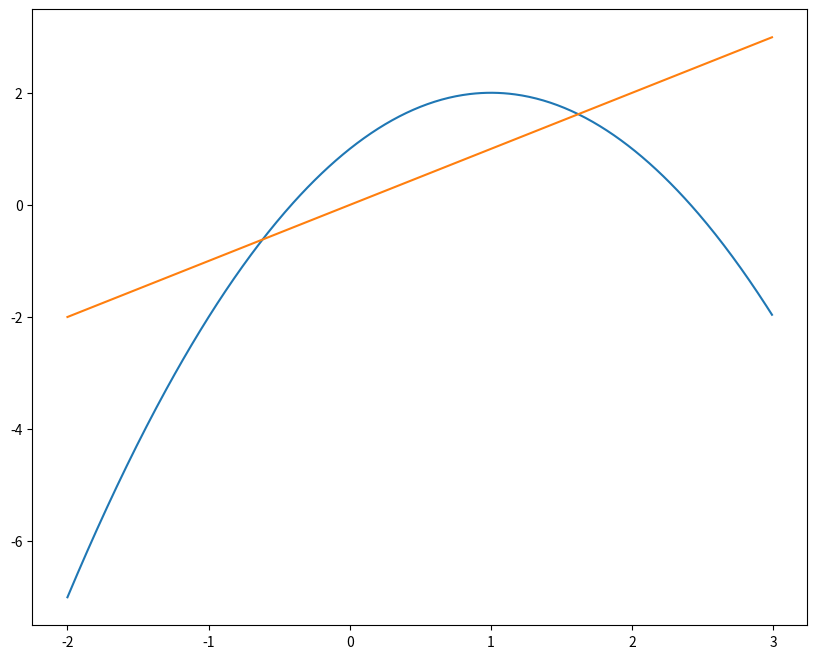
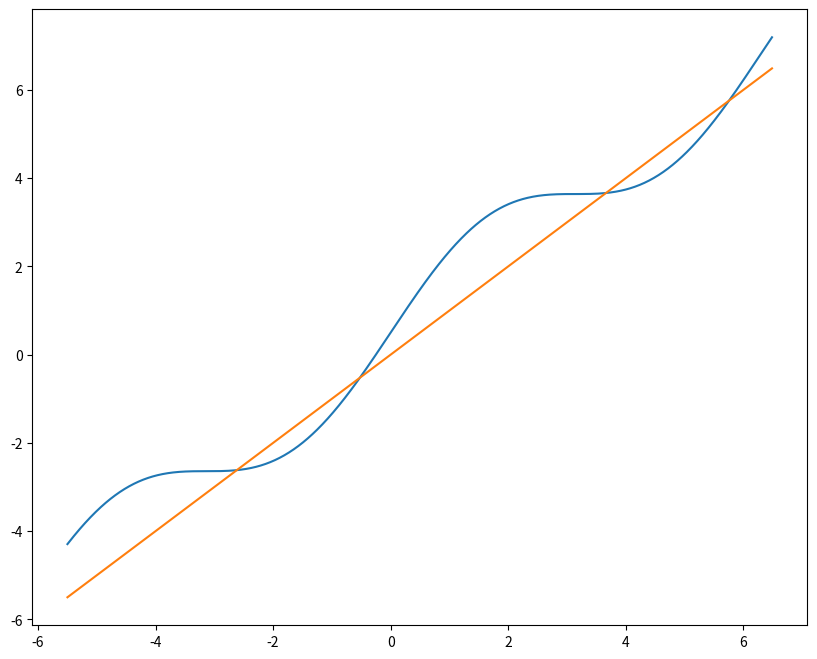
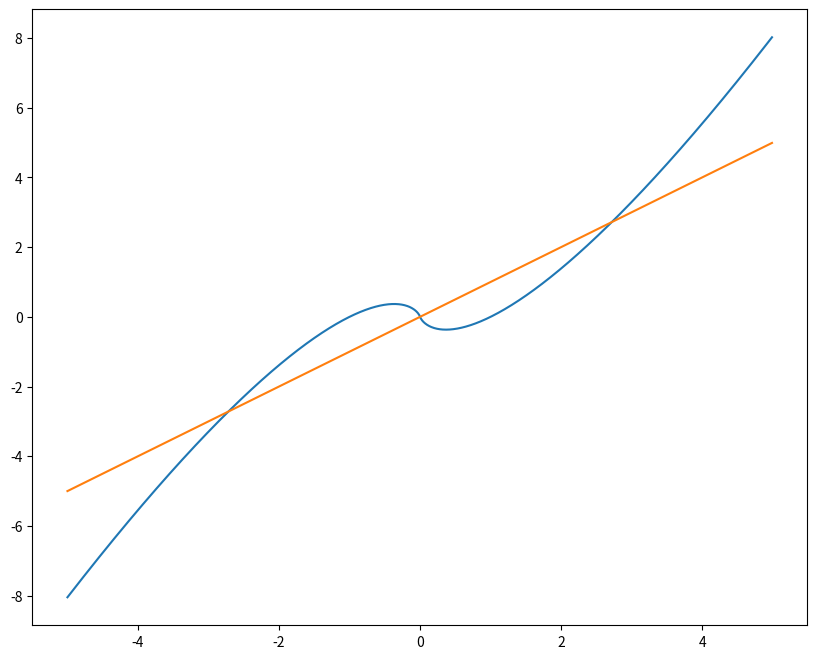

Python code for these plots, in order:

# coding: utf-8

# In[18]:


get_ipython().run_line_magic('config', "InlineBackend.figure_format = 'retina'")
get_ipython().run_line_magic('matplotlib', 'inline')

import numpy as np
import matplotlib.pyplot as plt

def iterate_map(f, x_0, n):
    # extended for multi-dim case
    # trajectory = [x_0] * (n+1)
    trajectory = np.stack([x_0] * (n+1), axis=0)
    trajectory[0] = x_0
    for i in range(1, n + 1):
        trajectory[i] = f(*trajectory[i-1])
    
    return trajectory

def get_plot(f, x_start, x_end, x_step=0.01):
    f_vec = np.vectorize(f)
    x = np.arange(x_start, x_end, x_step)
    y = f_vec(x)
    return np.column_stack((x, y))

identity_fn = lambda x: x


# In[19]:


def problem_1(fn, x_start=0, x_end=1):
    line = get_plot(identity_fn, x_start, x_end)
    plot = get_plot(fn, x_start, x_end)
    
    fig, ax = plt.subplots(figsize=(10, 8))
    
    ax.plot(plot[:,0], plot[:,1])
    ax.plot(line[:,0], line[:,1])
    
    plt.show()


# In[20]:


problem_1(lambda x: 1 + (2 * x) - (x**2), -2, 3)


# In[30]:


import math
problem_1(lambda x: 0.5 + x + math.sin(x), -5.5, 6.5)


# In[35]:


problem_1(lambda x: x * math.log(abs(x)) if x != 0 else 0, -5, 5)

